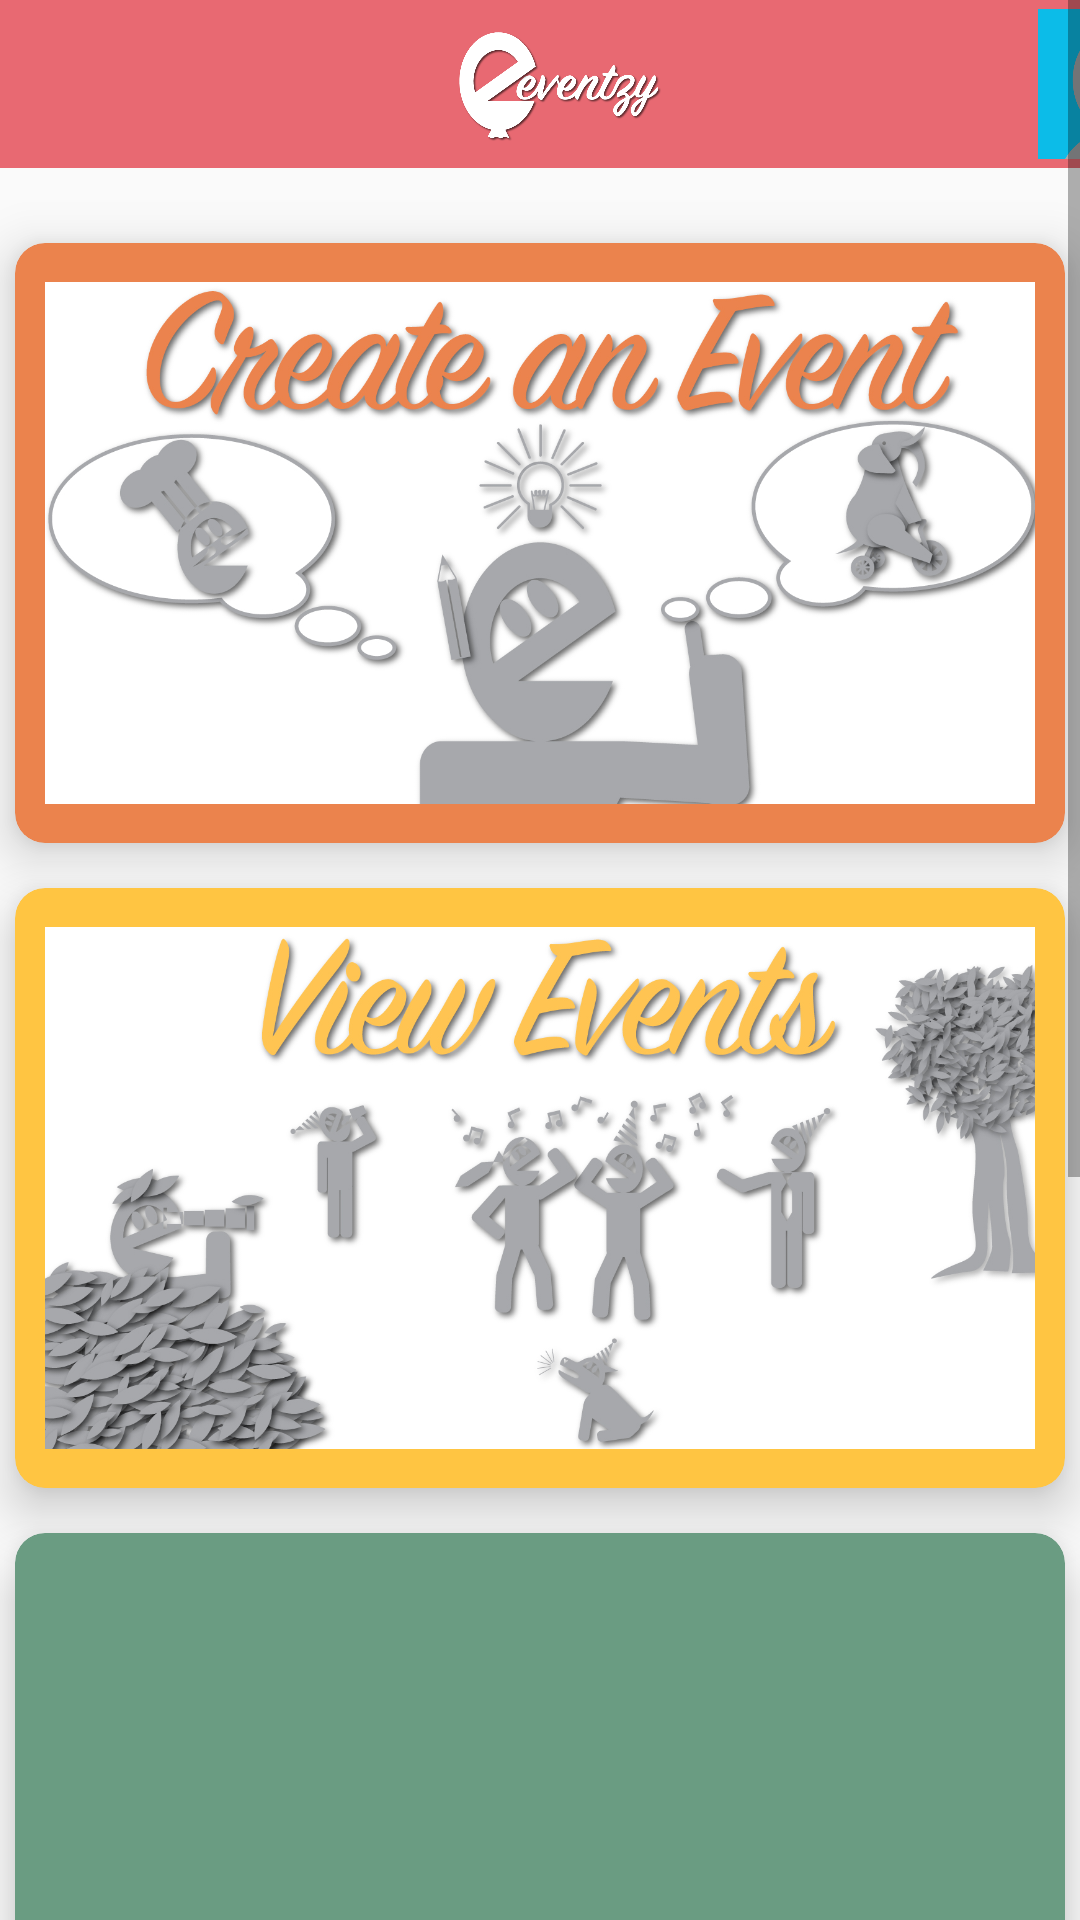

Write the Android layout XML for this screen, with the resource values it uses.
<!-- AndroidManifest.xml: application theme AppTheme -->
<!-- res/layout/activity_homepage.xml -->
<?xml version="1.0" encoding="utf-8"?>
<androidx.constraintlayout.widget.ConstraintLayout xmlns:android="http://schemas.android.com/apk/res/android"
    xmlns:app="http://schemas.android.com/apk/res-auto"
    xmlns:tools="http://schemas.android.com/tools"

    android:id="@+id/view_events_button"
    android:layout_width="match_parent"
    android:layout_height="match_parent"
    tools:context=".HomepageActivity">

    <ScrollView
        android:layout_width="match_parent"
        android:layout_height="match_parent"
        app:layout_constraintBottom_toBottomOf="parent"
        app:layout_constraintEnd_toEndOf="parent"
        app:layout_constraintStart_toStartOf="parent"
        app:layout_constraintTop_toTopOf="parent">

        <LinearLayout
            android:layout_width="match_parent"
            android:layout_height="match_parent"
            android:orientation="vertical">
            <include
                layout="@layout/toolbar_no_back_button"
                android:layout_width="match_parent"
                android:layout_height="wrap_content"/>

            <View
                android:id="@+id/divider16"
                android:layout_width="match_parent"
                android:layout_height="10dp"
                android:background="@android:color/transparent" />

            <androidx.recyclerview.widget.RecyclerView
                android:id="@+id/eventInvitationRecyclerView"
                android:layout_width="match_parent"
                android:layout_height="wrap_content" />

            <View
                android:id="@+id/divider3"
                android:layout_width="match_parent"
                android:layout_height="15dp"
                android:background="@android:color/transparent" />

            <androidx.cardview.widget.CardView
                android:layout_width="350dp"
                android:layout_height="200dp"
                android:layout_gravity="center_horizontal"
                app:cardBackgroundColor="@color/orange"
                app:cardCornerRadius="10dp"
                app:cardElevation="10dp">

                <ImageView
                    android:id="@+id/imageView3"
                    android:layout_width="wrap_content"
                    android:layout_height="wrap_content"
                    android:onClick="createEventOnClick"
                    android:paddingLeft="10dp"
                    android:paddingRight="10dp"
                    app:srcCompat="@drawable/create_event" />

            </androidx.cardview.widget.CardView>

            <View
                android:id="@+id/divider17"
                android:layout_width="match_parent"
                android:layout_height="15dp"
                android:background="@android:color/transparent" />

            <androidx.cardview.widget.CardView
                android:layout_width="350dp"
                android:layout_height="200dp"
                android:layout_gravity="center_horizontal"
                app:cardBackgroundColor="@color/yellow"
                app:cardCornerRadius="10dp"
                app:cardElevation="10dp">

                <ImageView
                    android:id="@+id/imageView5"
                    android:layout_width="wrap_content"
                    android:layout_height="wrap_content"
                    android:layout_marginLeft="10dp"
                    android:layout_marginRight="10dp"
                    android:onClick="viewEventsOnClick"
                    app:srcCompat="@drawable/view_events" />

            </androidx.cardview.widget.CardView>

            <View
                android:id="@+id/divider18"
                android:layout_width="match_parent"
                android:layout_height="15dp"
                android:background="@android:color/transparent" />

            <androidx.cardview.widget.CardView
                android:layout_width="350dp"
                android:layout_height="200dp"
                android:layout_gravity="center_horizontal"
                app:cardBackgroundColor="@color/green"
                app:cardCornerRadius="10dp"
                app:cardElevation="10dp">

                <ImageView
                    android:id="@+id/map_imageview"
                    android:layout_width="wrap_content"
                    android:layout_height="wrap_content"
                    android:layout_marginLeft="10dp"
                    android:layout_marginRight="10dp"
                    android:onClick="eventsMapOnClick"
                    app:srcCompat="@android:color/transparent"
                    tools:srcCompat="@drawable/openstreetmap" />

            </androidx.cardview.widget.CardView>

            <View
                android:id="@+id/divider19"
                android:layout_width="match_parent"
                android:layout_height="15dp"
                android:background="@android:color/transparent" />

            <androidx.cardview.widget.CardView
                android:layout_width="350dp"
                android:layout_height="200dp"
                android:layout_gravity="center_horizontal"
                app:cardBackgroundColor="@color/blue"
                app:cardCornerRadius="10dp"
                app:cardElevation="10dp">

                <ImageView
                    android:id="@+id/imageView2"
                    android:layout_width="wrap_content"
                    android:layout_height="wrap_content"
                    android:layout_marginLeft="10dp"
                    android:layout_marginRight="10dp"
                    android:onClick="viewFriendsOnClick"
                    app:srcCompat="@drawable/connect_friends" />

            </androidx.cardview.widget.CardView>

            <View
                android:id="@+id/divider20"
                android:layout_width="match_parent"
                android:layout_height="15dp"
                android:background="@android:color/transparent" />

            <View
                android:id="@+id/divider21"
                android:layout_width="match_parent"
                android:layout_height="30dp"
                android:background="@android:color/transparent" />

            <Button
                android:id="@+id/sign_out_button"
                android:layout_width="110dp"
                android:layout_height="wrap_content"
                android:layout_gravity="center_horizontal"
                android:background="@color/red"
                android:capitalize="none"
                android:ellipsize="none"
                android:fadingEdge="horizontal|vertical"
                android:shadowColor="#000000"
                android:shadowRadius="10"
                android:text="Sign out"
                android:textAllCaps="false"
                android:textColor="#FFFFFF"
                android:textSize="18sp" />

            <View
                android:id="@+id/divider22"
                android:layout_width="match_parent"
                android:layout_height="25dp"
                android:background="@android:color/transparent" />

        </LinearLayout>
    </ScrollView>

</androidx.constraintlayout.widget.ConstraintLayout>
<!-- res/layout/toolbar_no_back_button.xml (included above) -->
<?xml version="1.0" encoding="utf-8"?>
<LinearLayout xmlns:android="http://schemas.android.com/apk/res/android"
    xmlns:app="http://schemas.android.com/apk/res-auto"
    xmlns:tools="http://schemas.android.com/tools"
    android:layout_width="match_parent"
    android:layout_height="35dp"
    android:background="@color/red"
    android:orientation="vertical">

    <androidx.appcompat.widget.Toolbar
        android:id="@+id/toolbar3"
        android:layout_width="match_parent"
        android:layout_height="wrap_content"
        android:background="?attr/colorPrimary"
        android:minHeight="?attr/actionBarSize"
        android:theme="?attr/actionBarTheme" >

        <LinearLayout
            android:layout_width="match_parent"
            android:layout_height="match_parent"
            android:orientation="horizontal">


            <View
                android:id="@+id/divider38"
                android:layout_width="135dp"
                android:layout_height="match_parent"
                android:background="@android:color/transparent" />

            <ImageView
                android:id="@+id/imageView"
                android:layout_width="70dp"
                android:layout_height="50dp"
                android:layout_gravity="center_vertical"
                app:srcCompat="@drawable/eventzy_logo_w_t" />

            <View
                android:id="@+id/divider39"
                android:layout_width="125dp"
                android:layout_height="match_parent"
                android:background="@android:color/transparent" />

            <ImageView
                android:id="@+id/profile_pic"
                android:layout_width="50dp"
                android:layout_height="50dp"
                android:layout_gravity="center_horizontal|center_vertical"
                app:srcCompat="@drawable/user_avatar_b" />

        </LinearLayout>

    </androidx.appcompat.widget.Toolbar>



</LinearLayout>
<!-- resources referenced by this layout -->
<resources>
  <color name="blue">#0CBCE8</color>
  <color name="green">#6A9C82</color>
  <color name="orange">#EB834D</color>
  <color name="red">#E86972</color>
  <color name="yellow">#FFC542</color>
  <!-- drawable connect_friends: jpg bitmap (drawable, 189964 bytes) -->
  <!-- drawable create_event: jpg bitmap (drawable, 268000 bytes) -->
  <!-- drawable eventzy_logo_w_t: png bitmap (drawable, 57468 bytes) -->
  <!-- drawable openstreetmap: jpg bitmap (drawable, 491035 bytes) -->
  <!-- drawable user_avatar_b: png bitmap (drawable, 10067 bytes) -->
  <!-- drawable view_events: jpg bitmap (drawable, 300063 bytes) -->
  <style name="AppTheme" parent="Theme.AppCompat.Light.NoActionBar">
          
  
          <item name="colorPrimary">@color/colorPrimary</item>
          <item name="colorPrimaryDark">@color/colorPrimaryDark</item>
          <item name="colorAccent">@color/colorAccent</item>
      </style>
  <color name="colorPrimary">#E86972</color>
  <color name="colorPrimaryDark">#A32931</color>
  <color name="colorAccent">#D81B60</color>
</resources>
